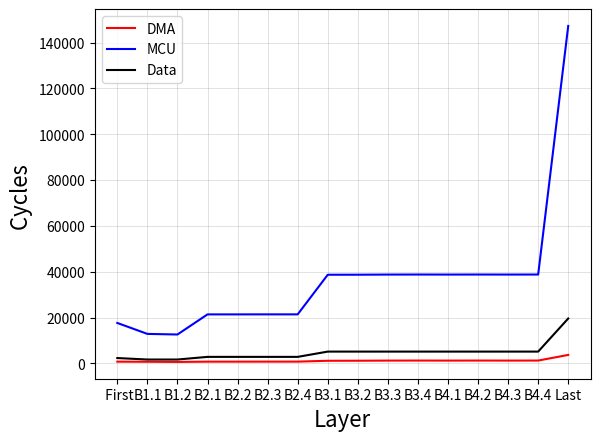

The matplotlib source for this figure:
import matplotlib.pyplot as plt
from matplotlib.ticker import FuncFormatter
import pandas as pd
import numpy as np
import csv

x = [' First','B1.1','B1.2','B2.1','B2.2','B2.3','B2.4','B3.1','B3.2','B3.3','B3.4','B4.1','B4.2','B4.3','B4.4','Last']
y_dma = [732,689,614,734,734,744,744,1114,1134,1190,1210,1190,1210,1194,1210,3670]
y_mcu = [17617,12844,12579,21360,21360,21370,21370,38660,38680,38736,38756,38736,38756,38740,38756,147253]
y_data = [2304,1664,1664,2816,2816,2816,2816,5120,5120,5120,5120,5120,5120,5120,5120,19568]
plt.grid(color='gray', alpha=0.4, linestyle='-', linewidth=0.4)
plt.plot(x, y_dma,label='DMA',color='r')
plt.plot(x,y_mcu,label='MCU',color='b')
plt.plot(x,y_data,label='Data',color='k')
plt.xticks(x)
plt.xlabel('Layer',fontsize=16)
plt.ylabel('Cycles ',fontsize=16)
#plt.title('Interesting Graph\nCheck it out')
plt.legend()
plt.show()
